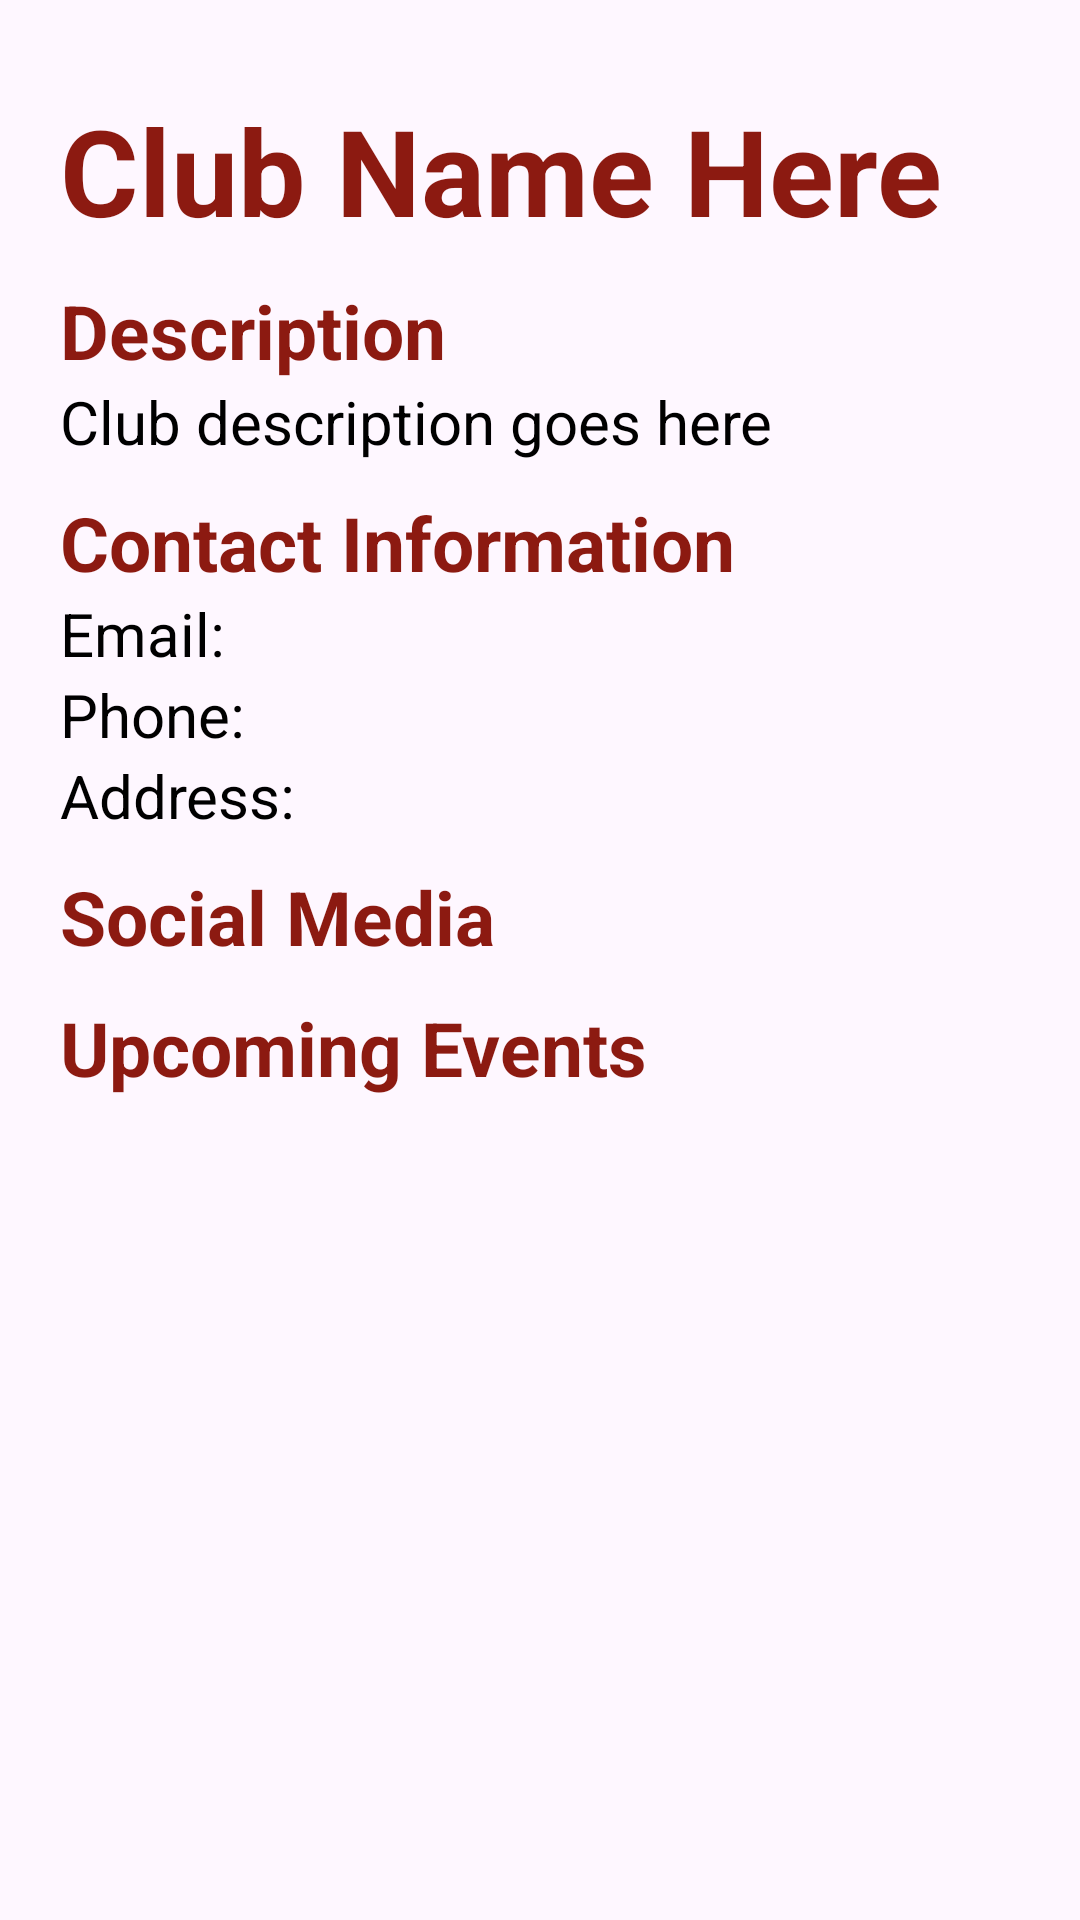

This screen was rendered from an Android layout file. Write that file and the resources it references.
<!-- AndroidManifest.xml: application theme Theme.BadgerClubHub -->
<!-- res/layout/fragment_club_info.xml -->
<?xml version="1.0" encoding="utf-8"?>
<androidx.constraintlayout.widget.ConstraintLayout
    xmlns:android="http://schemas.android.com/apk/res/android"
    xmlns:tools="http://schemas.android.com/tools"
    android:layout_width="match_parent"
    android:layout_height="match_parent"
    xmlns:app="http://schemas.android.com/apk/res-auto"
    tools:context=".ClubInfoFragment">

    
    <TextView
        android:id="@+id/clubNameTextView"
        android:layout_width="match_parent"
        android:layout_height="wrap_content"
        android:textSize="40sp"
        android:textStyle="bold"
        android:text="Club Name Here"
        android:textColor="@color/red"
        app:layout_constraintTop_toTopOf="parent"
        app:layout_constraintLeft_toLeftOf="parent"
        app:layout_constraintRight_toRightOf="parent"
        android:layout_marginTop="30dp"
        android:layout_marginHorizontal="20dp" />

    <TextView
        android:id="@+id/descriptionHeaderTextView"
        android:layout_width="match_parent"
        android:layout_height="wrap_content"
        android:textSize="25sp"
        android:textStyle="bold"
        android:text="Description"
        android:textColor="@color/red"
        app:layout_constraintTop_toBottomOf="@id/clubNameTextView"
        app:layout_constraintLeft_toLeftOf="parent"
        app:layout_constraintRight_toRightOf="parent"
        android:layout_marginTop="10dp"
        android:layout_marginHorizontal="20dp"/>

    <TextView
        android:id="@+id/clubDescriptionTextView"
        android:layout_width="match_parent"
        android:layout_height="wrap_content"
        android:textSize="20sp"
        android:text="Club description goes here"
        android:textColor="@color/black"
        app:layout_constraintTop_toBottomOf="@id/descriptionHeaderTextView"
        app:layout_constraintLeft_toLeftOf="parent"
        app:layout_constraintRight_toRightOf="parent"
        android:layout_marginHorizontal="20dp"/>

    <TextView
        android:id="@+id/contactHeaderTextView"
        android:layout_width="match_parent"
        android:layout_height="wrap_content"
        android:textSize="25sp"
        android:textStyle="bold"
        android:text="Contact Information"
        android:textColor="@color/red"
        app:layout_constraintTop_toBottomOf="@id/clubDescriptionTextView"
        app:layout_constraintLeft_toLeftOf="parent"
        app:layout_constraintRight_toRightOf="parent"
        android:layout_marginTop="10dp"
        android:layout_marginHorizontal="20dp"/>

    <TextView
        android:id="@+id/clubEmailTextView"
        android:layout_width="match_parent"
        android:layout_height="wrap_content"
        android:textSize="20sp"
        android:text="@string/club_email"
        android:textColor="@color/black"
        app:layout_constraintTop_toBottomOf="@id/contactHeaderTextView"
        app:layout_constraintLeft_toLeftOf="parent"
        app:layout_constraintRight_toRightOf="parent"
        android:layout_marginHorizontal="20dp"/>

    <TextView
        android:id="@+id/clubPhoneTextView"
        android:layout_width="match_parent"
        android:layout_height="wrap_content"
        android:textSize="20sp"
        android:text="@string/club_phone"
        android:textColor="@color/black"
        app:layout_constraintTop_toBottomOf="@id/clubEmailTextView"
        app:layout_constraintLeft_toLeftOf="parent"
        app:layout_constraintRight_toRightOf="parent"
        android:layout_marginHorizontal="20dp"/>

    <TextView
        android:id="@+id/clubAddressTextView"
        android:layout_width="match_parent"
        android:layout_height="wrap_content"
        android:textSize="20sp"
        android:text="@string/club_address"
        android:textColor="@color/black"
        app:layout_constraintTop_toBottomOf="@id/clubPhoneTextView"
        app:layout_constraintLeft_toLeftOf="parent"
        app:layout_constraintRight_toRightOf="parent"
        android:layout_marginHorizontal="20dp"/>

    <TextView
        android:id="@+id/socialMediaHeaderTextView"
        android:layout_width="match_parent"
        android:layout_height="wrap_content"
        android:textSize="25sp"
        android:textStyle="bold"
        android:text="Social Media"
        android:textColor="@color/red"
        app:layout_constraintTop_toBottomOf="@id/clubAddressTextView"
        app:layout_constraintLeft_toLeftOf="parent"
        app:layout_constraintRight_toRightOf="parent"
        android:layout_marginTop="10dp"
        android:layout_marginHorizontal="20dp"/>

    <TextView
        android:id="@+id/upcomingEventsHeaderTextView"
        android:layout_width="match_parent"
        android:layout_height="wrap_content"
        android:textSize="25sp"
        android:textStyle="bold"
        android:text="Upcoming Events"
        android:textColor="@color/red"
        app:layout_constraintTop_toBottomOf="@id/socialMediaHeaderTextView"
        app:layout_constraintLeft_toLeftOf="parent"
        app:layout_constraintRight_toRightOf="parent"
        android:layout_marginTop="10dp"
        android:layout_marginHorizontal="20dp"/>

    <androidx.recyclerview.widget.RecyclerView
        android:id="@+id/upcomingEventsRecyclerView"
        android:layout_width="match_parent"
        android:layout_height="wrap_content"
        app:layout_constraintTop_toBottomOf="@id/upcomingEventsHeaderTextView"
        app:layout_constraintLeft_toLeftOf="parent"
        app:layout_constraintRight_toRightOf="parent"
        android:layout_marginHorizontal="20dp" />

</androidx.constraintlayout.widget.ConstraintLayout>
<!-- resources referenced by this layout -->
<resources>
  <color name="black">#FF000000</color>
  <color name="red">#8C1A11</color>
  <string name="club_address">Address: </string>
  <string name="club_email">Email: </string>
  <string name="club_phone">Phone: </string>
  <style name="Theme.BadgerClubHub" parent="Base.Theme.BadgerClubHub" />
  <style name="Base.Theme.BadgerClubHub" parent="Theme.Material3.DayNight.NoActionBar">
          
          
      </style>
</resources>
